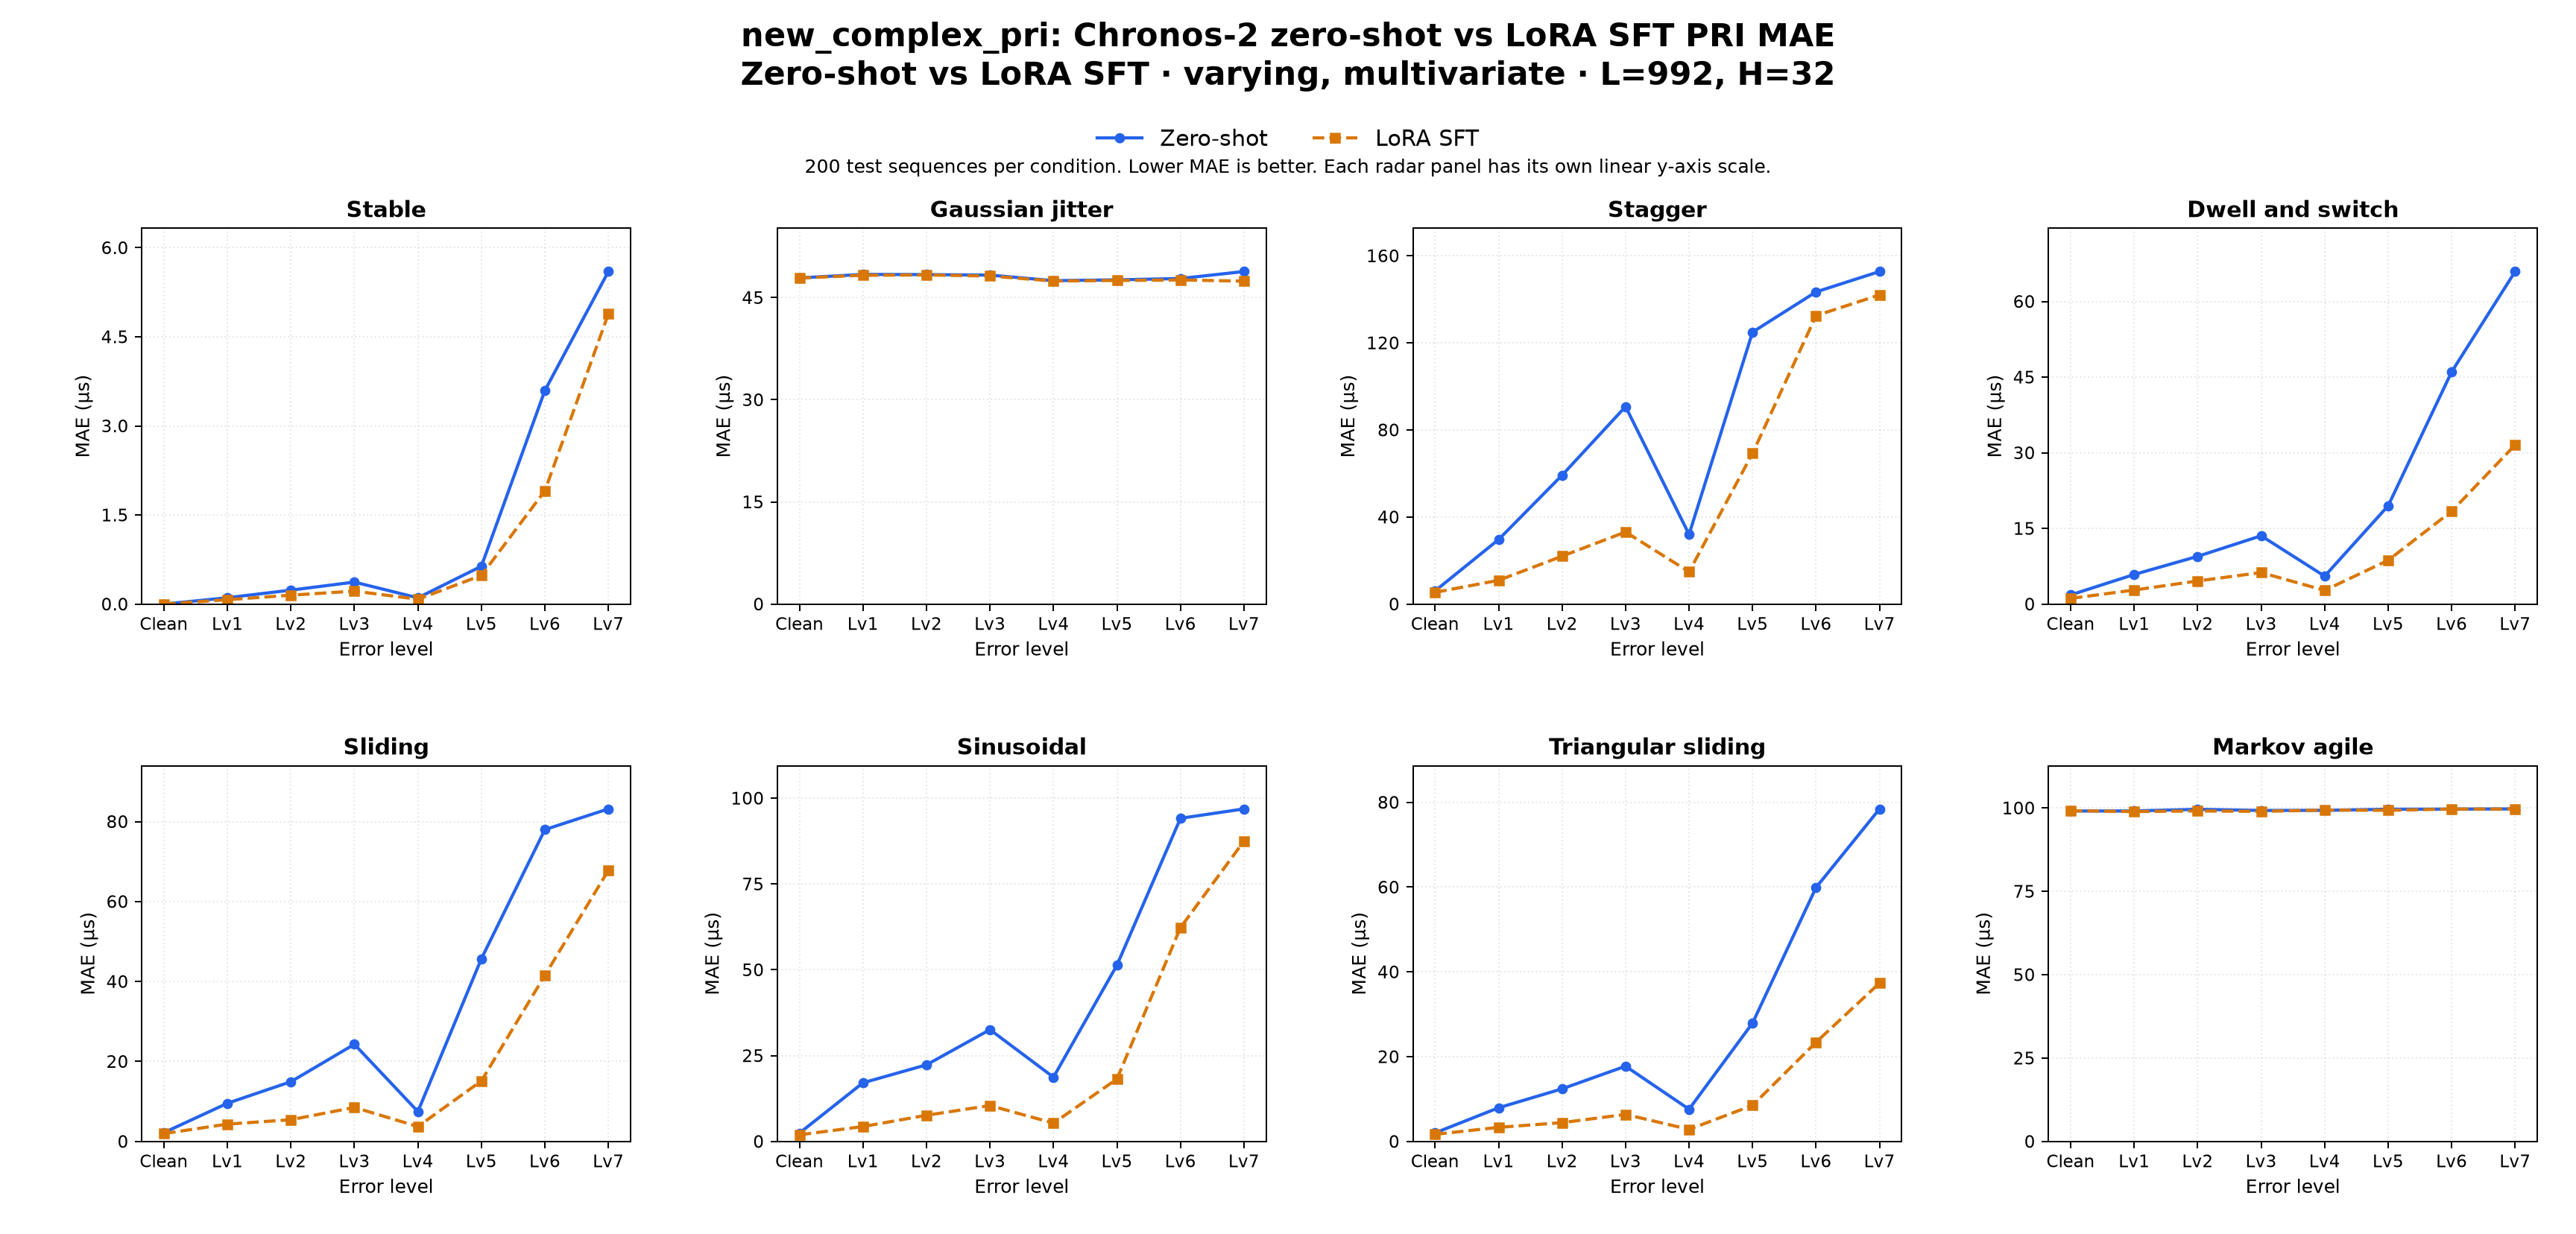

The table this chart was drawn from, first rows:
dataset_family, comparison, regime_label, task, target, context_len, horizon, held_setting, profile, radar_type, error_level, left_label, right_label, mae_left, mae_right, delta_right_minus_left, unit, test_sequences_each
new_complex_pri, zero_shot_vs_sft, zero-shot vs LoRA SFT, multivariate, PRI, 992, 32, varying, multivariate, varying, stable, clean, Zero-shot, LoRA SFT, 0.0, 0.0, 0.0, us, 200
new_complex_pri, zero_shot_vs_sft, zero-shot vs LoRA SFT, multivariate, PRI, 992, 32, varying, multivariate, varying, stable, error_lv1, Zero-shot, LoRA SFT, 0.1067, 0.07343, -0.03332, us, 200
new_complex_pri, zero_shot_vs_sft, zero-shot vs LoRA SFT, multivariate, PRI, 992, 32, varying, multivariate, varying, stable, error_lv2, Zero-shot, LoRA SFT, 0.2348, 0.1498, -0.08505, us, 200
new_complex_pri, zero_shot_vs_sft, zero-shot vs LoRA SFT, multivariate, PRI, 992, 32, varying, multivariate, varying, stable, error_lv3, Zero-shot, LoRA SFT, 0.3701, 0.2186, -0.1515, us, 200
new_complex_pri, zero_shot_vs_sft, zero-shot vs LoRA SFT, multivariate, PRI, 992, 32, varying, multivariate, varying, stable, error_lv4, Zero-shot, LoRA SFT, 0.1051, 0.08142, -0.02368, us, 200
new_complex_pri, zero_shot_vs_sft, zero-shot vs LoRA SFT, multivariate, PRI, 992, 32, varying, multivariate, varying, stable, error_lv5, Zero-shot, LoRA SFT, 0.6369, 0.4822, -0.1547, us, 200
new_complex_pri, zero_shot_vs_sft, zero-shot vs LoRA SFT, multivariate, PRI, 992, 32, varying, multivariate, varying, stable, error_lv6, Zero-shot, LoRA SFT, 3.595, 1.907, -1.688, us, 200
new_complex_pri, zero_shot_vs_sft, zero-shot vs LoRA SFT, multivariate, PRI, 992, 32, varying, multivariate, varying, stable, error_lv7, Zero-shot, LoRA SFT, 5.599, 4.886, -0.7131, us, 200
new_complex_pri, zero_shot_vs_sft, zero-shot vs LoRA SFT, multivariate, PRI, 992, 32, varying, multivariate, varying, jitter, clean, Zero-shot, LoRA SFT, 47.89, 47.87, -0.0203, us, 200
new_complex_pri, zero_shot_vs_sft, zero-shot vs LoRA SFT, multivariate, PRI, 992, 32, varying, multivariate, varying, jitter, error_lv1, Zero-shot, LoRA SFT, 48.4, 48.28, -0.1223, us, 200
new_complex_pri, zero_shot_vs_sft, zero-shot vs LoRA SFT, multivariate, PRI, 992, 32, varying, multivariate, varying, jitter, error_lv2, Zero-shot, LoRA SFT, 48.37, 48.32, -0.05725, us, 200
new_complex_pri, zero_shot_vs_sft, zero-shot vs LoRA SFT, multivariate, PRI, 992, 32, varying, multivariate, varying, jitter, error_lv3, Zero-shot, LoRA SFT, 48.3, 48.16, -0.1358, us, 200
new_complex_pri, zero_shot_vs_sft, zero-shot vs LoRA SFT, multivariate, PRI, 992, 32, varying, multivariate, varying, jitter, error_lv4, Zero-shot, LoRA SFT, 47.48, 47.43, -0.05311, us, 200
new_complex_pri, zero_shot_vs_sft, zero-shot vs LoRA SFT, multivariate, PRI, 992, 32, varying, multivariate, varying, jitter, error_lv5, Zero-shot, LoRA SFT, 47.6, 47.51, -0.08992, us, 200
new_complex_pri, zero_shot_vs_sft, zero-shot vs LoRA SFT, multivariate, PRI, 992, 32, varying, multivariate, varying, jitter, error_lv6, Zero-shot, LoRA SFT, 47.8, 47.59, -0.2111, us, 200
new_complex_pri, zero_shot_vs_sft, zero-shot vs LoRA SFT, multivariate, PRI, 992, 32, varying, multivariate, varying, jitter, error_lv7, Zero-shot, LoRA SFT, 48.82, 47.41, -1.412, us, 200
new_complex_pri, zero_shot_vs_sft, zero-shot vs LoRA SFT, multivariate, PRI, 992, 32, varying, multivariate, varying, stagger, clean, Zero-shot, LoRA SFT, 6.058, 5.382, -0.6757, us, 200
new_complex_pri, zero_shot_vs_sft, zero-shot vs LoRA SFT, multivariate, PRI, 992, 32, varying, multivariate, varying, stagger, error_lv1, Zero-shot, LoRA SFT, 29.64, 10.91, -18.73, us, 200
new_complex_pri, zero_shot_vs_sft, zero-shot vs LoRA SFT, multivariate, PRI, 992, 32, varying, multivariate, varying, stagger, error_lv2, Zero-shot, LoRA SFT, 59.2, 21.99, -37.2, us, 200
new_complex_pri, zero_shot_vs_sft, zero-shot vs LoRA SFT, multivariate, PRI, 992, 32, varying, multivariate, varying, stagger, error_lv3, Zero-shot, LoRA SFT, 90.72, 33.12, -57.6, us, 200
new_complex_pri, zero_shot_vs_sft, zero-shot vs LoRA SFT, multivariate, PRI, 992, 32, varying, multivariate, varying, stagger, error_lv4, Zero-shot, LoRA SFT, 32.01, 14.82, -17.18, us, 200
new_complex_pri, zero_shot_vs_sft, zero-shot vs LoRA SFT, multivariate, PRI, 992, 32, varying, multivariate, varying, stagger, error_lv5, Zero-shot, LoRA SFT, 124.9, 69.26, -55.68, us, 200
new_complex_pri, zero_shot_vs_sft, zero-shot vs LoRA SFT, multivariate, PRI, 992, 32, varying, multivariate, varying, stagger, error_lv6, Zero-shot, LoRA SFT, 143.4, 132.5, -10.91, us, 200
new_complex_pri, zero_shot_vs_sft, zero-shot vs LoRA SFT, multivariate, PRI, 992, 32, varying, multivariate, varying, stagger, error_lv7, Zero-shot, LoRA SFT, 152.8, 142, -10.73, us, 200
new_complex_pri, zero_shot_vs_sft, zero-shot vs LoRA SFT, multivariate, PRI, 992, 32, varying, multivariate, varying, dwell_and_switch, clean, Zero-shot, LoRA SFT, 1.821, 1.124, -0.697, us, 200
new_complex_pri, zero_shot_vs_sft, zero-shot vs LoRA SFT, multivariate, PRI, 992, 32, varying, multivariate, varying, dwell_and_switch, error_lv1, Zero-shot, LoRA SFT, 5.864, 2.785, -3.079, us, 200
new_complex_pri, zero_shot_vs_sft, zero-shot vs LoRA SFT, multivariate, PRI, 992, 32, varying, multivariate, varying, dwell_and_switch, error_lv2, Zero-shot, LoRA SFT, 9.464, 4.583, -4.881, us, 200
new_complex_pri, zero_shot_vs_sft, zero-shot vs LoRA SFT, multivariate, PRI, 992, 32, varying, multivariate, varying, dwell_and_switch, error_lv3, Zero-shot, LoRA SFT, 13.54, 6.249, -7.292, us, 200
new_complex_pri, zero_shot_vs_sft, zero-shot vs LoRA SFT, multivariate, PRI, 992, 32, varying, multivariate, varying, dwell_and_switch, error_lv4, Zero-shot, LoRA SFT, 5.535, 2.712, -2.823, us, 200
new_complex_pri, zero_shot_vs_sft, zero-shot vs LoRA SFT, multivariate, PRI, 992, 32, varying, multivariate, varying, dwell_and_switch, error_lv5, Zero-shot, LoRA SFT, 19.49, 8.682, -10.81, us, 200
new_complex_pri, zero_shot_vs_sft, zero-shot vs LoRA SFT, multivariate, PRI, 992, 32, varying, multivariate, varying, dwell_and_switch, error_lv6, Zero-shot, LoRA SFT, 46.05, 18.4, -27.65, us, 200
new_complex_pri, zero_shot_vs_sft, zero-shot vs LoRA SFT, multivariate, PRI, 992, 32, varying, multivariate, varying, dwell_and_switch, error_lv7, Zero-shot, LoRA SFT, 65.94, 31.55, -34.39, us, 200
new_complex_pri, zero_shot_vs_sft, zero-shot vs LoRA SFT, multivariate, PRI, 992, 32, varying, multivariate, varying, sliding, clean, Zero-shot, LoRA SFT, 2.197, 1.966, -0.2319, us, 200
new_complex_pri, zero_shot_vs_sft, zero-shot vs LoRA SFT, multivariate, PRI, 992, 32, varying, multivariate, varying, sliding, error_lv1, Zero-shot, LoRA SFT, 9.55, 4.337, -5.213, us, 200
new_complex_pri, zero_shot_vs_sft, zero-shot vs LoRA SFT, multivariate, PRI, 992, 32, varying, multivariate, varying, sliding, error_lv2, Zero-shot, LoRA SFT, 14.94, 5.434, -9.509, us, 200
new_complex_pri, zero_shot_vs_sft, zero-shot vs LoRA SFT, multivariate, PRI, 992, 32, varying, multivariate, varying, sliding, error_lv3, Zero-shot, LoRA SFT, 24.3, 8.517, -15.78, us, 200
new_complex_pri, zero_shot_vs_sft, zero-shot vs LoRA SFT, multivariate, PRI, 992, 32, varying, multivariate, varying, sliding, error_lv4, Zero-shot, LoRA SFT, 7.479, 3.73, -3.749, us, 200
new_complex_pri, zero_shot_vs_sft, zero-shot vs LoRA SFT, multivariate, PRI, 992, 32, varying, multivariate, varying, sliding, error_lv5, Zero-shot, LoRA SFT, 45.7, 15.13, -30.57, us, 200
new_complex_pri, zero_shot_vs_sft, zero-shot vs LoRA SFT, multivariate, PRI, 992, 32, varying, multivariate, varying, sliding, error_lv6, Zero-shot, LoRA SFT, 77.99, 41.56, -36.43, us, 200
new_complex_pri, zero_shot_vs_sft, zero-shot vs LoRA SFT, multivariate, PRI, 992, 32, varying, multivariate, varying, sliding, error_lv7, Zero-shot, LoRA SFT, 83.17, 67.8, -15.38, us, 200
new_complex_pri, zero_shot_vs_sft, zero-shot vs LoRA SFT, multivariate, PRI, 992, 32, varying, multivariate, varying, sinusoidal, clean, Zero-shot, LoRA SFT, 2.443, 1.936, -0.5073, us, 200
new_complex_pri, zero_shot_vs_sft, zero-shot vs LoRA SFT, multivariate, PRI, 992, 32, varying, multivariate, varying, sinusoidal, error_lv1, Zero-shot, LoRA SFT, 17.08, 4.341, -12.74, us, 200
new_complex_pri, zero_shot_vs_sft, zero-shot vs LoRA SFT, multivariate, PRI, 992, 32, varying, multivariate, varying, sinusoidal, error_lv2, Zero-shot, LoRA SFT, 22.32, 7.627, -14.69, us, 200
new_complex_pri, zero_shot_vs_sft, zero-shot vs LoRA SFT, multivariate, PRI, 992, 32, varying, multivariate, varying, sinusoidal, error_lv3, Zero-shot, LoRA SFT, 32.57, 10.46, -22.1, us, 200
new_complex_pri, zero_shot_vs_sft, zero-shot vs LoRA SFT, multivariate, PRI, 992, 32, varying, multivariate, varying, sinusoidal, error_lv4, Zero-shot, LoRA SFT, 18.72, 5.328, -13.4, us, 200
new_complex_pri, zero_shot_vs_sft, zero-shot vs LoRA SFT, multivariate, PRI, 992, 32, varying, multivariate, varying, sinusoidal, error_lv5, Zero-shot, LoRA SFT, 51.37, 18.19, -33.18, us, 200
new_complex_pri, zero_shot_vs_sft, zero-shot vs LoRA SFT, multivariate, PRI, 992, 32, varying, multivariate, varying, sinusoidal, error_lv6, Zero-shot, LoRA SFT, 94.13, 62.29, -31.84, us, 200
new_complex_pri, zero_shot_vs_sft, zero-shot vs LoRA SFT, multivariate, PRI, 992, 32, varying, multivariate, varying, sinusoidal, error_lv7, Zero-shot, LoRA SFT, 96.87, 87.5, -9.375, us, 200
new_complex_pri, zero_shot_vs_sft, zero-shot vs LoRA SFT, multivariate, PRI, 992, 32, varying, multivariate, varying, triangular_sliding, clean, Zero-shot, LoRA SFT, 2.019, 1.679, -0.3399, us, 200
new_complex_pri, zero_shot_vs_sft, zero-shot vs LoRA SFT, multivariate, PRI, 992, 32, varying, multivariate, varying, triangular_sliding, error_lv1, Zero-shot, LoRA SFT, 7.942, 3.326, -4.616, us, 200
new_complex_pri, zero_shot_vs_sft, zero-shot vs LoRA SFT, multivariate, PRI, 992, 32, varying, multivariate, varying, triangular_sliding, error_lv2, Zero-shot, LoRA SFT, 12.41, 4.435, -7.976, us, 200
new_complex_pri, zero_shot_vs_sft, zero-shot vs LoRA SFT, multivariate, PRI, 992, 32, varying, multivariate, varying, triangular_sliding, error_lv3, Zero-shot, LoRA SFT, 17.75, 6.376, -11.38, us, 200
new_complex_pri, zero_shot_vs_sft, zero-shot vs LoRA SFT, multivariate, PRI, 992, 32, varying, multivariate, varying, triangular_sliding, error_lv4, Zero-shot, LoRA SFT, 7.604, 2.845, -4.759, us, 200
new_complex_pri, zero_shot_vs_sft, zero-shot vs LoRA SFT, multivariate, PRI, 992, 32, varying, multivariate, varying, triangular_sliding, error_lv5, Zero-shot, LoRA SFT, 27.93, 8.51, -19.42, us, 200
new_complex_pri, zero_shot_vs_sft, zero-shot vs LoRA SFT, multivariate, PRI, 992, 32, varying, multivariate, varying, triangular_sliding, error_lv6, Zero-shot, LoRA SFT, 59.91, 23.41, -36.5, us, 200
new_complex_pri, zero_shot_vs_sft, zero-shot vs LoRA SFT, multivariate, PRI, 992, 32, varying, multivariate, varying, triangular_sliding, error_lv7, Zero-shot, LoRA SFT, 78.45, 37.37, -41.08, us, 200
new_complex_pri, zero_shot_vs_sft, zero-shot vs LoRA SFT, multivariate, PRI, 992, 32, varying, multivariate, varying, markov_agile, clean, Zero-shot, LoRA SFT, 99.08, 99.16, 0.07836, us, 200
new_complex_pri, zero_shot_vs_sft, zero-shot vs LoRA SFT, multivariate, PRI, 992, 32, varying, multivariate, varying, markov_agile, error_lv1, Zero-shot, LoRA SFT, 99.1, 98.92, -0.1819, us, 200
new_complex_pri, zero_shot_vs_sft, zero-shot vs LoRA SFT, multivariate, PRI, 992, 32, varying, multivariate, varying, markov_agile, error_lv2, Zero-shot, LoRA SFT, 99.58, 99.09, -0.4909, us, 200
new_complex_pri, zero_shot_vs_sft, zero-shot vs LoRA SFT, multivariate, PRI, 992, 32, varying, multivariate, varying, markov_agile, error_lv3, Zero-shot, LoRA SFT, 99.24, 98.97, -0.2734, us, 200
... 4 more rows
